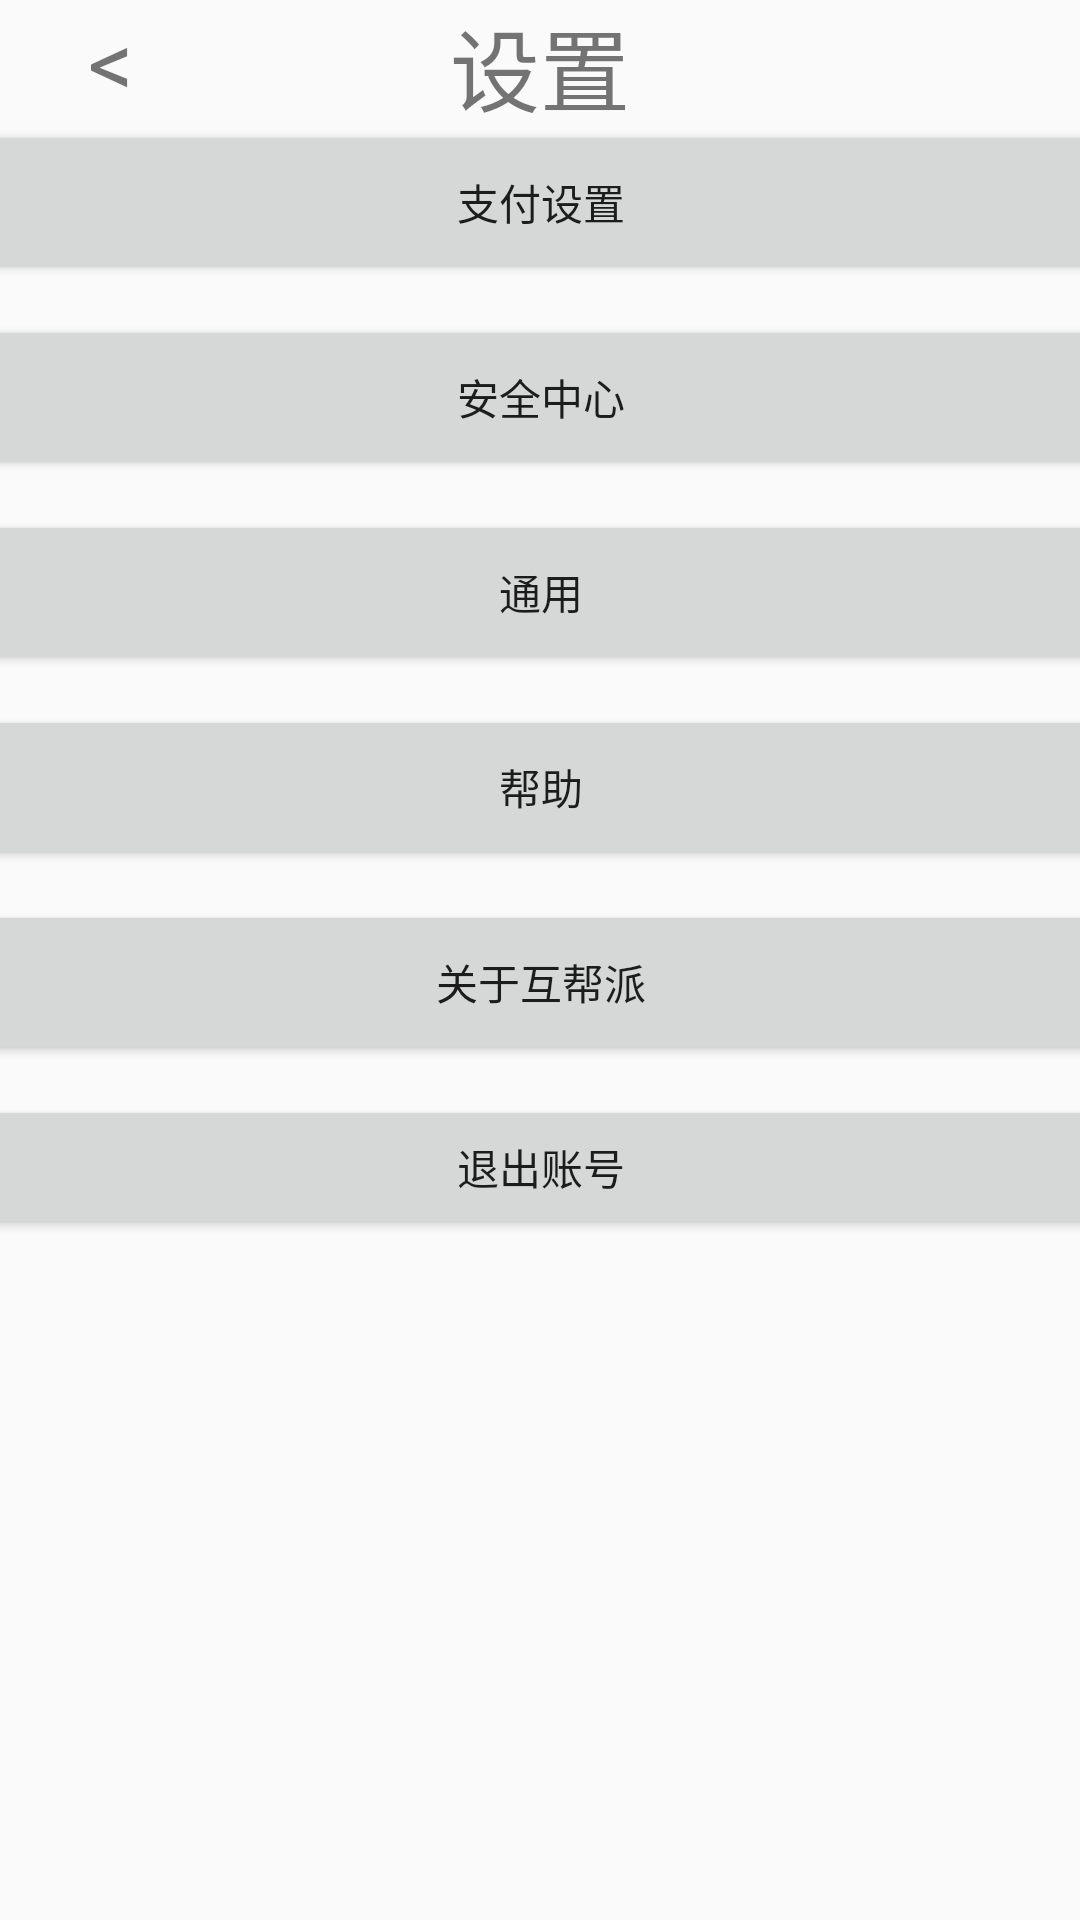

Android layout source for this screen:
<!-- AndroidManifest.xml: application theme AppTheme -->
<!-- res/layout/activity_my_settings.xml -->
<?xml version="1.0" encoding="utf-8"?>
<androidx.constraintlayout.widget.ConstraintLayout xmlns:android="http://schemas.android.com/apk/res/android"
    xmlns:app="http://schemas.android.com/apk/res-auto"
    xmlns:tools="http://schemas.android.com/tools"
    android:layout_width="match_parent"
    android:layout_height="match_parent"
    tools:context=".ui.home.SettingsActivity">


    <LinearLayout
        android:layout_width="match_parent"
        android:layout_height="wrap_content"
        app:layout_constraintEnd_toEndOf="parent"
        app:layout_constraintStart_toStartOf="parent"
        app:layout_constraintTop_toTopOf="parent">
        <TextView
            android:id="@+id/back"
            android:layout_width="wrap_content"
            android:layout_height="wrap_content"
            android:text="    &#060;"
            android:textSize="30dp"/>
    </LinearLayout>

    <LinearLayout
        android:layout_width="match_parent"
        android:layout_height="wrap_content"
        app:layout_constraintEnd_toEndOf="parent"
        app:layout_constraintStart_toStartOf="parent"
        app:layout_constraintTop_toTopOf="parent"
        android:gravity="center">
        <TextView
            android:layout_width="wrap_content"
            android:layout_height="wrap_content"
            android:text="设置"
            android:textSize="30dp"/>
    </LinearLayout>

    <LinearLayout
        android:layout_width="407dp"
        android:layout_height="452dp"
        android:orientation="vertical"
        app:layout_constraintEnd_toEndOf="parent"
        app:layout_constraintStart_toStartOf="parent">

        <Button
            android:id="@+id/settings_button_paymentsettings"
            android:layout_width="match_parent"
            android:layout_height="55dp"
            android:layout_marginTop="40dp"
            android:text="支付设置" />

        <Button
            android:id="@+id/settings_button_securitycenter"
            android:layout_width="match_parent"
            android:layout_height="55dp"
            android:layout_marginTop="10dp"
            android:text="安全中心" />

        <Button
            android:id="@+id/settings_button_commonsettings"
            android:layout_width="match_parent"
            android:layout_height="55dp"
            android:layout_marginTop="10dp"
            android:text="通用" />

        <Button
            android:id="@+id/settings_button_helpment"
            android:layout_width="match_parent"
            android:layout_height="55dp"
            android:layout_marginTop="10dp"
            android:text="帮助" />

        <Button
            android:id="@+id/settings_button_about"
            android:layout_width="match_parent"
            android:layout_height="55dp"
            android:layout_marginTop="10dp"
            android:text="关于互帮派" />

        <Button
            android:id="@+id/settings_button_exit"
            android:layout_width="match_parent"
            android:layout_height="wrap_content"
            android:layout_marginTop="10dp"
            android:text="退出账号" />
    </LinearLayout>


</androidx.constraintlayout.widget.ConstraintLayout>
<!-- resources referenced by this layout -->
<resources>
  <style name="AppTheme" parent="Theme.AppCompat.Light.DarkActionBar">
          
          <item name="colorPrimary">@color/colorPrimary</item>
          <item name="colorPrimaryDark">@color/colorPrimaryDark</item>
          <item name="colorAccent">@color/colorAccent</item>
  
      </style>
  <color name="colorPrimary">#03A9F4</color>
  <color name="colorPrimaryDark">#03A8F4</color>
  <color name="colorAccent">#D81B60</color>
</resources>
